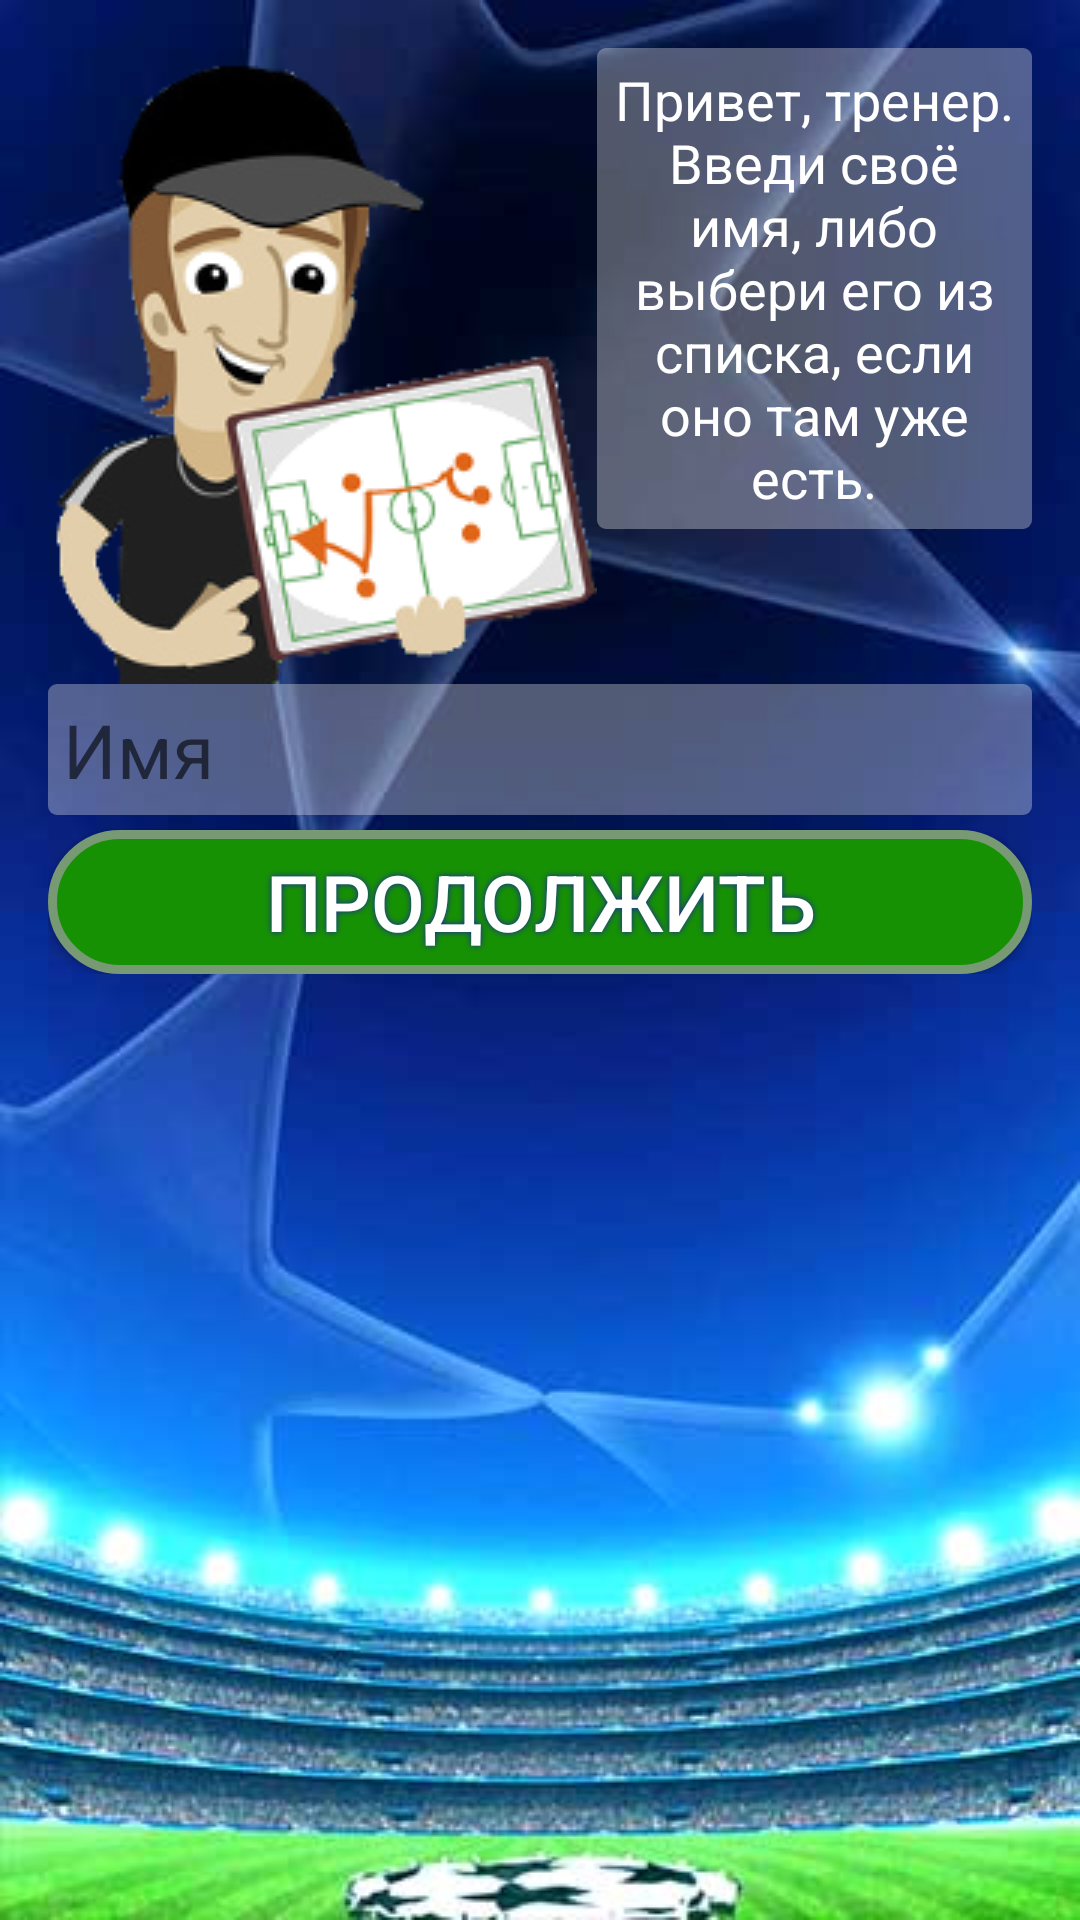

Layout XML and referenced resources for this Android screen:
<!-- AndroidManifest.xml: application theme AppTheme -->
<!-- res/layout/activity_main.xml -->
<?xml version="1.0" encoding="utf-8"?>
<LinearLayout xmlns:android="http://schemas.android.com/apk/res/android"
    xmlns:tools="http://schemas.android.com/tools"
    android:id="@+id/activity_main"
    style="@style/mainThemeBackground"
    android:layout_width="match_parent"
    android:layout_height="match_parent"
    android:orientation="vertical"
    android:paddingBottom="@dimen/activity_vertical_margin"
    android:paddingLeft="@dimen/activity_horizontal_margin"
    android:paddingRight="@dimen/activity_horizontal_margin"
    android:paddingTop="@dimen/activity_vertical_margin"
    tools:context="com.example.sails.footballsimulator.activities.MainActivity">

    <LinearLayout
        android:layout_width="match_parent"
        android:layout_height="wrap_content"
        android:orientation="horizontal">

        <ImageView
            android:layout_width="wrap_content"
            android:layout_height="wrap_content"
            android:layout_gravity="start"
            android:contentDescription="@string/manager"
            android:src="@drawable/img_manager_main" />

        <TextView
            style="@style/textViewBogBlack"
            android:layout_width="wrap_content"
            android:layout_height="wrap_content"
            android:text="@string/greeting_main" />
    </LinearLayout>

    <LinearLayout
        android:layout_width="wrap_content"
        android:layout_height="wrap_content"
        android:orientation="vertical">


        <RelativeLayout
            android:layout_width="wrap_content"
            android:layout_height="wrap_content">

            <EditText
                android:id="@+id/editTextName"
                style="@style/editTextName"
                android:layout_width="match_parent"
                android:layout_height="wrap_content"
                android:layout_centerVertical="true"
                android:hint="@string/name" />

            <ImageView
                android:id="@+id/imageViewButtonOpenManagersList"
                android:layout_width="wrap_content"
                android:layout_height="wrap_content"
                android:layout_alignBottom="@+id/editTextName"
                android:layout_alignEnd="@+id/editTextName"
                android:layout_alignTop="@+id/editTextName"
                android:padding="5dp"
                android:src="@drawable/selector_button_open_mng_list"
                android:clickable="true"/>
        </RelativeLayout>


        <Button
            android:id="@+id/buttonContinue"
            style="@style/buttonGreen"
            android:layout_width="match_parent"
            android:layout_height="wrap_content"
            android:text="@string/continue_button" />


    </LinearLayout>

</LinearLayout>
<!-- resources referenced by this layout -->
<resources>
  <dimen name="activity_horizontal_margin">16dp</dimen>
  <dimen name="activity_vertical_margin">16dp</dimen>
  <!-- drawable selector_button_open_mng_list (drawable) -->
  <?xml version="1.0" encoding="utf-8"?>
  <selector xmlns:android="http://schemas.android.com/apk/res/android">
      <item android:drawable="@drawable/icon_linedpaper32_red" android:state_selected="true"/>
      <item android:drawable="@drawable/icon_linedpaper32" android:state_selected="false"/>
  </selector>
  <string name="continue_button">Продолжить</string>
  <string name="greeting_main">Привет, тренер. Введи своё имя, либо выбери его из списка, если оно там уже есть.</string>
  <string name="manager">Тренер:</string>
  <string name="name">Имя</string>
  <style name="buttonGreen">
          <item name="android:textColor">#FFFFFF</item>
          <item name="android:textSize">26sp</item>
          <item name="android:background">@drawable/selector_button_shape</item>
          <item name="android:shadowColor">#191EA8</item>
          <item name="android:shadowRadius">5</item>
          <item name="android:layout_marginTop">5dp</item>
      </style>
  <style name="editTextName">
          <item name="android:paddingRight">38dp</item>
          <item name="android:textSize">25sp</item>
          <item name="android:textColor">#04212d</item>
          <item name="android:textAllCaps">false</item>
          <item name="android:background">@drawable/shape_edit_text</item>
          <item name="android:singleLine">true</item>
      </style>
  <style name="mainThemeBackground">
          <item name="android:background">@drawable/img_field</item>
      </style>
  <style name="textViewBogBlack">
          <item name="android:textColor">#ffffff</item>
          <item name="android:textSize">18sp</item>
          <item name="android:gravity">center</item>
          <item name="android:paddingBottom">5dp</item>
  
          <item name="android:background">@drawable/shape_edit_text</item>
      </style>
  <style name="AppTheme" parent="Theme.AppCompat.Light.DarkActionBar">
          
          <item name="colorPrimary">@color/colorPrimary</item>
          <item name="colorPrimaryDark">@color/colorPrimaryDark</item>
          <item name="colorAccent">@color/colorAccent</item>
          <item name="colorControlNormal">#c5c5c5</item>
          <item name="colorControlActivated">#539d8c</item>
          <item name="colorControlHighlight">#539d8c</item>
      </style>
  <!-- drawable selector_button_shape (drawable) -->
  <?xml version="1.0" encoding="utf-8"?>
  <selector xmlns:android="http://schemas.android.com/apk/res/android">
      <item android:drawable="@drawable/shape_button_pressed" android:state_pressed="true"/>
      <item android:drawable="@drawable/shape_button_normal"/>
  
  </selector>
  <color name="colorPrimary">#3F51B5</color>
  <color name="colorPrimaryDark">#303F9F</color>
  <color name="colorAccent">#FF4081</color>
  <!-- drawable shape_button_pressed (drawable) -->
  <shape xmlns:android="http://schemas.android.com/apk/res/android"
      android:shape="rectangle">
  
      <corners android:radius="30dp" />
      <solid android:color="#1ca72a" />
  
      <stroke
          android:width="4dp"
          android:color="#779973" />
  
      <padding
          android:bottom="4dp"
          android:top="4dp" />
  </shape>
  <!-- drawable shape_button_normal (drawable) -->
  <?xml version="1.0" encoding="utf-8"?>
  <shape xmlns:android="http://schemas.android.com/apk/res/android"
      android:shape="rectangle">
  
      <corners android:radius="23dp" />
      <solid android:color="#179104" />
      <stroke
          android:width="3dp"
          android:color="#779973" />
      <padding
          android:bottom="4dp"
          android:top="4dp" />
  </shape>
</resources>
